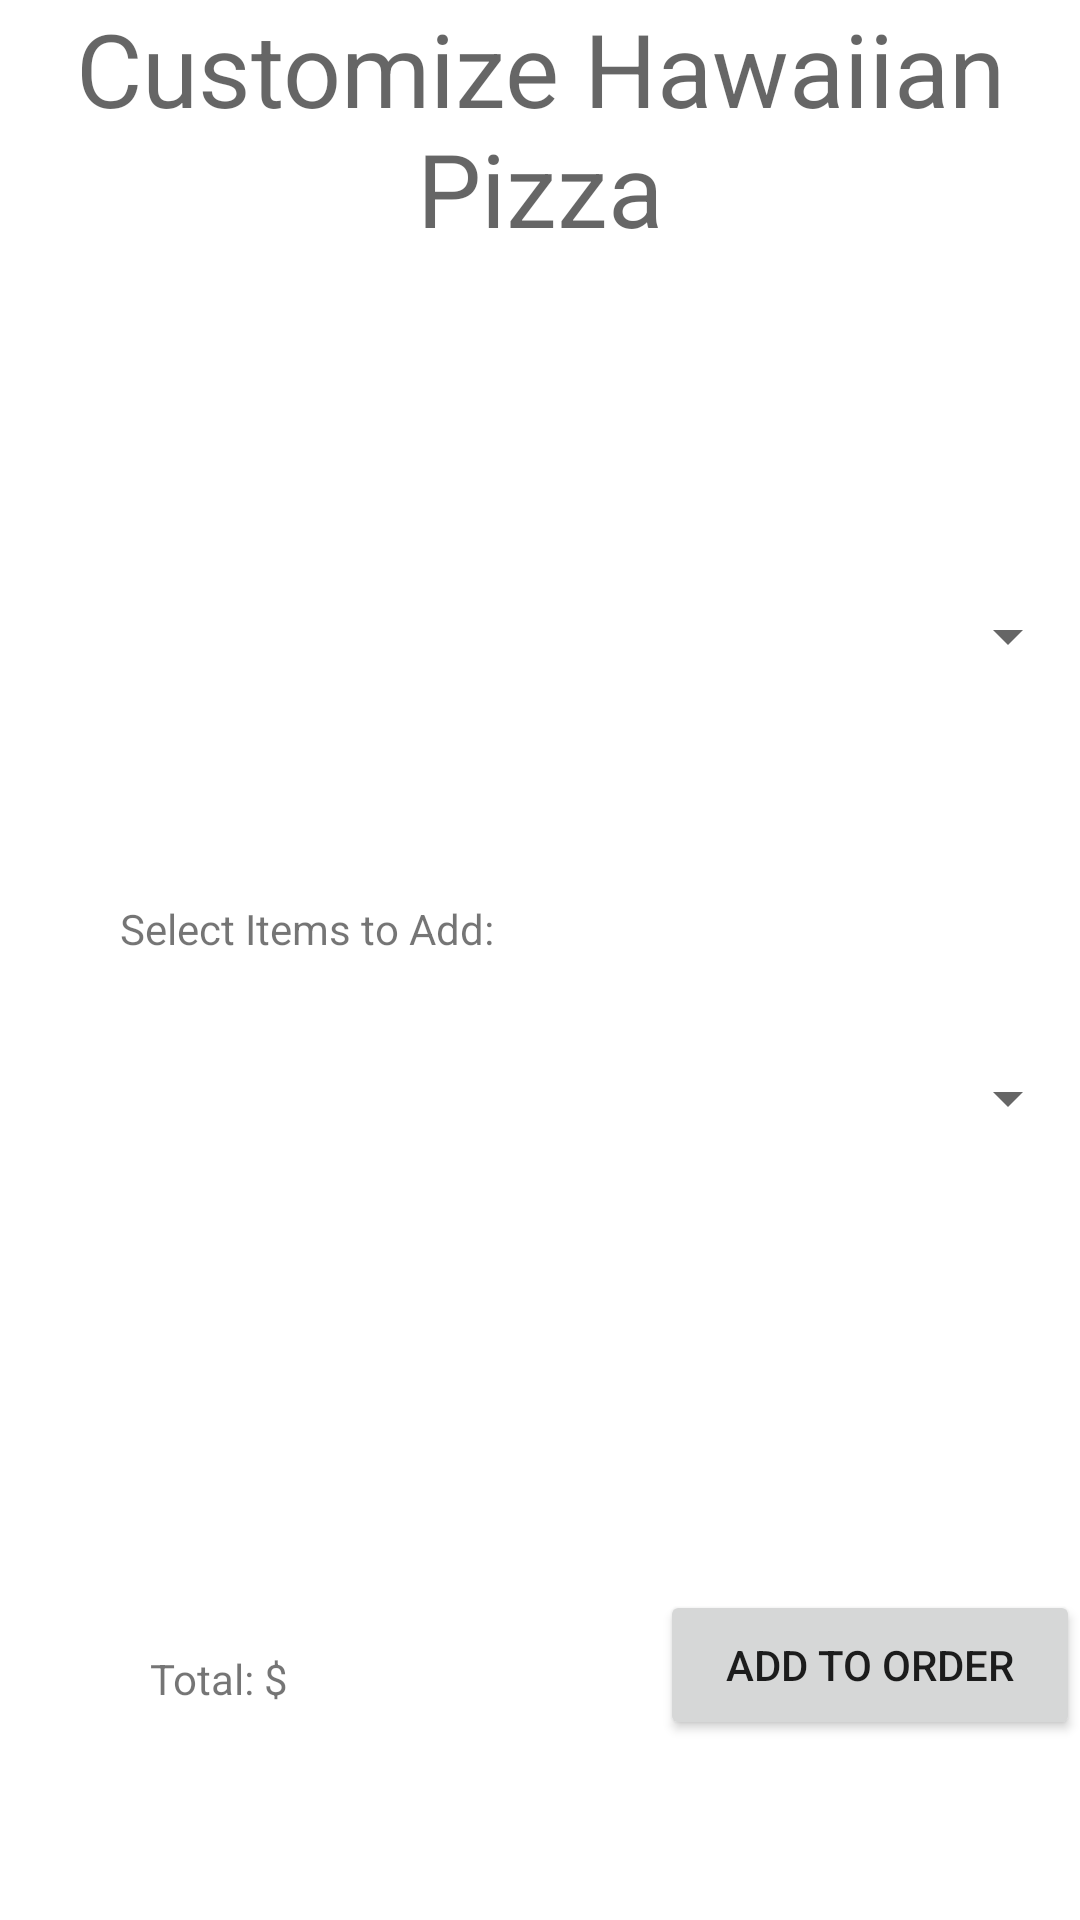

Write the Android layout XML for this screen, with the resource values it uses.
<!-- AndroidManifest.xml: application theme Theme.213Project5 -->
<!-- res/layout/activity_customize_hawaiian.xml -->
<?xml version="1.0" encoding="utf-8"?>
<RelativeLayout xmlns:android="http://schemas.android.com/apk/res/android"
    xmlns:app="http://schemas.android.com/apk/res-auto"
    xmlns:tools="http://schemas.android.com/tools"
    android:layout_width="match_parent"
    android:layout_height="match_parent"
    tools:context=".CustomizeHawaiianActivity">

    <TextView
        android:id="@+id/textView2"
        android:layout_width="wrap_content"
        android:layout_height="wrap_content"
        android:gravity="center_horizontal"
        android:text="Customize Hawaiian Pizza"
        android:textAppearance="@style/TextAppearance.AppCompat.Display1" />

    <ImageView
        android:id="@+id/imageView"
        android:layout_width="200dp"
        android:layout_height="131dp"
        android:layout_marginStart="102dp"
        android:layout_marginTop="60dp"
        android:layout_marginEnd="88dp"
        android:layout_marginBottom="470dp"
        app:srcCompat="@drawable/hawaiian_pizza" />

    <Spinner
        android:id="@+id/spinnerToppingsHawaiian"
        android:layout_width="match_parent"
        android:layout_height="48dp"
        android:layout_alignParentBottom="true"
        android:layout_marginTop="315dp"
        android:layout_marginBottom="250dp" />

    <ListView
        android:id="@+id/selectedToppings"
        android:layout_width="match_parent"
        android:layout_height="250dp"
        android:layout_marginTop="415dp"/>


    <Button
        android:id="@+id/addToOrder"
        android:layout_width="150dp"
        android:layout_height="50dp"
        android:text="Add To Order"
        android:gravity="center"
        android:layout_marginStart="220dp"
        android:layout_marginTop="530dp"/>

    <TextView
        android:id="@+id/totalPrice"
        android:text="Total: $"
        android:layout_width="150dp"
        android:layout_height="50dp"
        android:layout_marginStart="50dp"
        android:layout_marginTop="550dp"/>

    <Spinner
        android:id="@+id/spinnerSize"
        android:layout_width="match_parent"
        android:layout_height="wrap_content"
        android:layout_marginTop="200dp"
        android:layout_marginBottom="346dp" />

    <TextView
        android:id="@+id/textView3"
        android:layout_width="wrap_content"
        android:layout_height="wrap_content"
        android:layout_marginStart="40dp"
        android:layout_marginTop="300dp"
        android:layout_marginEnd="125dp"
        android:layout_marginBottom="29dp"
        android:text="Select Items to Add:" />
</RelativeLayout>
<!-- resources referenced by this layout -->
<resources>
  <style name="Theme.213Project5" parent="Theme.MaterialComponents.DayNight.DarkActionBar">
          
          <item name="colorPrimary">@color/purple_500</item>
          <item name="colorPrimaryVariant">@color/purple_700</item>
          <item name="colorOnPrimary">@color/white</item>
          
          <item name="colorSecondary">@color/teal_200</item>
          <item name="colorSecondaryVariant">@color/teal_700</item>
          <item name="colorOnSecondary">@color/black</item>
          
          <item name="android:statusBarColor" tools:targetApi="l">?attr/colorPrimaryVariant</item>
          
      </style>
  <!-- not gathered from this repository: default colours our renderer supplied (Android Studio template values) -->
  <color name="purple_500">#FF6200EE</color>
  <color name="purple_700">#FF3700B3</color>
  <color name="teal_200">#FF03DAC5</color>
  <color name="teal_700">#FF018786</color>
  <color name="black">#FF000000</color>
  <color name="white">#FFFFFFFF</color>
</resources>
